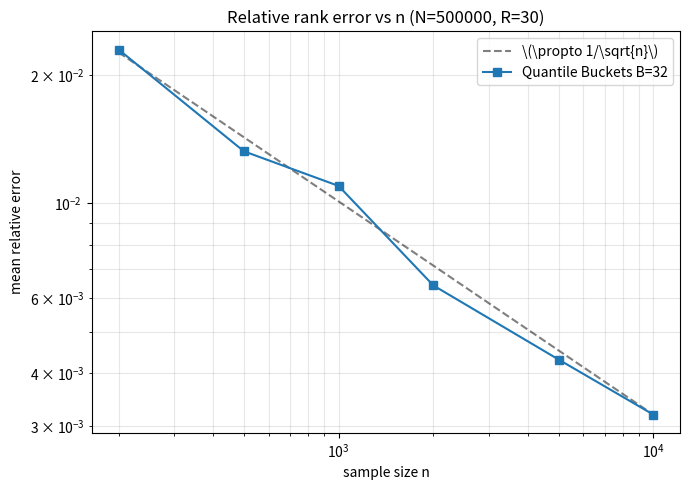

Here is the Python script that generated this plot:
import bisect
import numpy as np
import matplotlib.pyplot as plt

np.random.seed(42)

# ============================================================
# 方法 1：纯抽样 ECDF（阶梯函数）
# ============================================================
def pred_pure_ecdf(sample_sorted, x, N):
    n = len(sample_sorted)
    pos = bisect.bisect_left(sample_sorted, x)
    return pos / n * N

# ============================================================
# 方法 2：分位桶（桶内线性插值）
# ============================================================
class QuantileBuckets:
    def __init__(self, sample_sorted, B):
        self.s = sample_sorted
        self.n = len(sample_sorted)
        self.B = B
        self.idx = [int(round(i * (self.n - 1) / B)) for i in range(B + 1)]
        self.bounds = [self.s[i] for i in self.idx]
        self.bounds[0] = -np.inf
        self.bounds[-1] = np.inf

    def predict(self, x, N):
        bi = max(0, min(bisect.bisect_right(self.bounds, x) - 1, self.B - 1))
        lo, hi = self.idx[bi], self.idx[bi + 1]
        p_lo, p_hi = lo / self.n, hi / self.n
        local = self.s[lo:hi + 1]
        m = len(local)
        if m == 0:
            local_p = 0.0
        elif m == 1:
            local_p = 0.0 if x <= local[0] else 1.0
        elif x <= local[0]:
            local_p = 0.0
        elif x >= local[-1]:
            local_p = 1.0
        else:
            j = bisect.bisect_left(local, x)
            v0, v1 = local[j - 1], local[j]
            frac = (x - v0) / (v1 - v0) if v1 > v0 else 0.0
            local_p = (j - 1 + frac) / (m - 1)
        return (p_lo + (p_hi - p_lo) * local_p) * N

# ============================================================
# 实验：验证 1/√n 缩放 (Log-Log 图)
# ============================================================
if __name__ == "__main__":
    N = 500_000
    print(f"生成总体数据 N={N} (Lognormal 分布)...")
    F = np.sort(np.random.lognormal(mean=3, sigma=0.8, size=N))
    Q = np.random.lognormal(mean=3, sigma=0.8, size=3000)
    true_ranks = np.searchsorted(F, Q)

    ns = [200, 500, 1000, 2000, 5000, 10000]
    bucket_means = []
    R = 30 # 重复 30 次取均值，画误差棒

    print(f"开始实验 (重复 R={R} 次)...")
    for n in ns:
        rels = []
        for _ in range(R):
            idx = np.random.choice(N, n, replace=False)
            sample = np.sort(F[idx])
            model = QuantileBuckets(sample, B=32)
            p = np.array([model.predict(x, N) for x in Q])
            rels.append(np.mean(np.abs(p - true_ranks) / N))
        bucket_means.append(np.mean(rels))
        print(f"n={n:>6}, 相对误差={np.mean(rels):.6f} ± {np.std(rels):.6f}")

    # 画图
    fig, ax = plt.subplots(figsize=(7, 5))
    ax.errorbar(ns, bucket_means, marker='s', capsize=3, label='Quantile Buckets B=32')
    ref = bucket_means[-1] * np.sqrt(ns[-1]) / np.sqrt(np.array(ns))
    ax.plot(ns, ref, 'k--', alpha=0.5, label=r'\(\propto 1/\sqrt{n}\)')
    ax.set_xscale('log'); ax.set_yscale('log')
    ax.set_xlabel('sample size n')
    ax.set_ylabel('mean relative error')
    ax.set_title(f'Relative rank error vs n (N={N}, R={R})')
    ax.legend(); ax.grid(True, which='both', alpha=0.3)
    fig.tight_layout()
    fig.savefig('exp1_loglog.png', dpi=150)
    print("→ 完美图已保存: exp1_loglog.png")
    plt.show()
